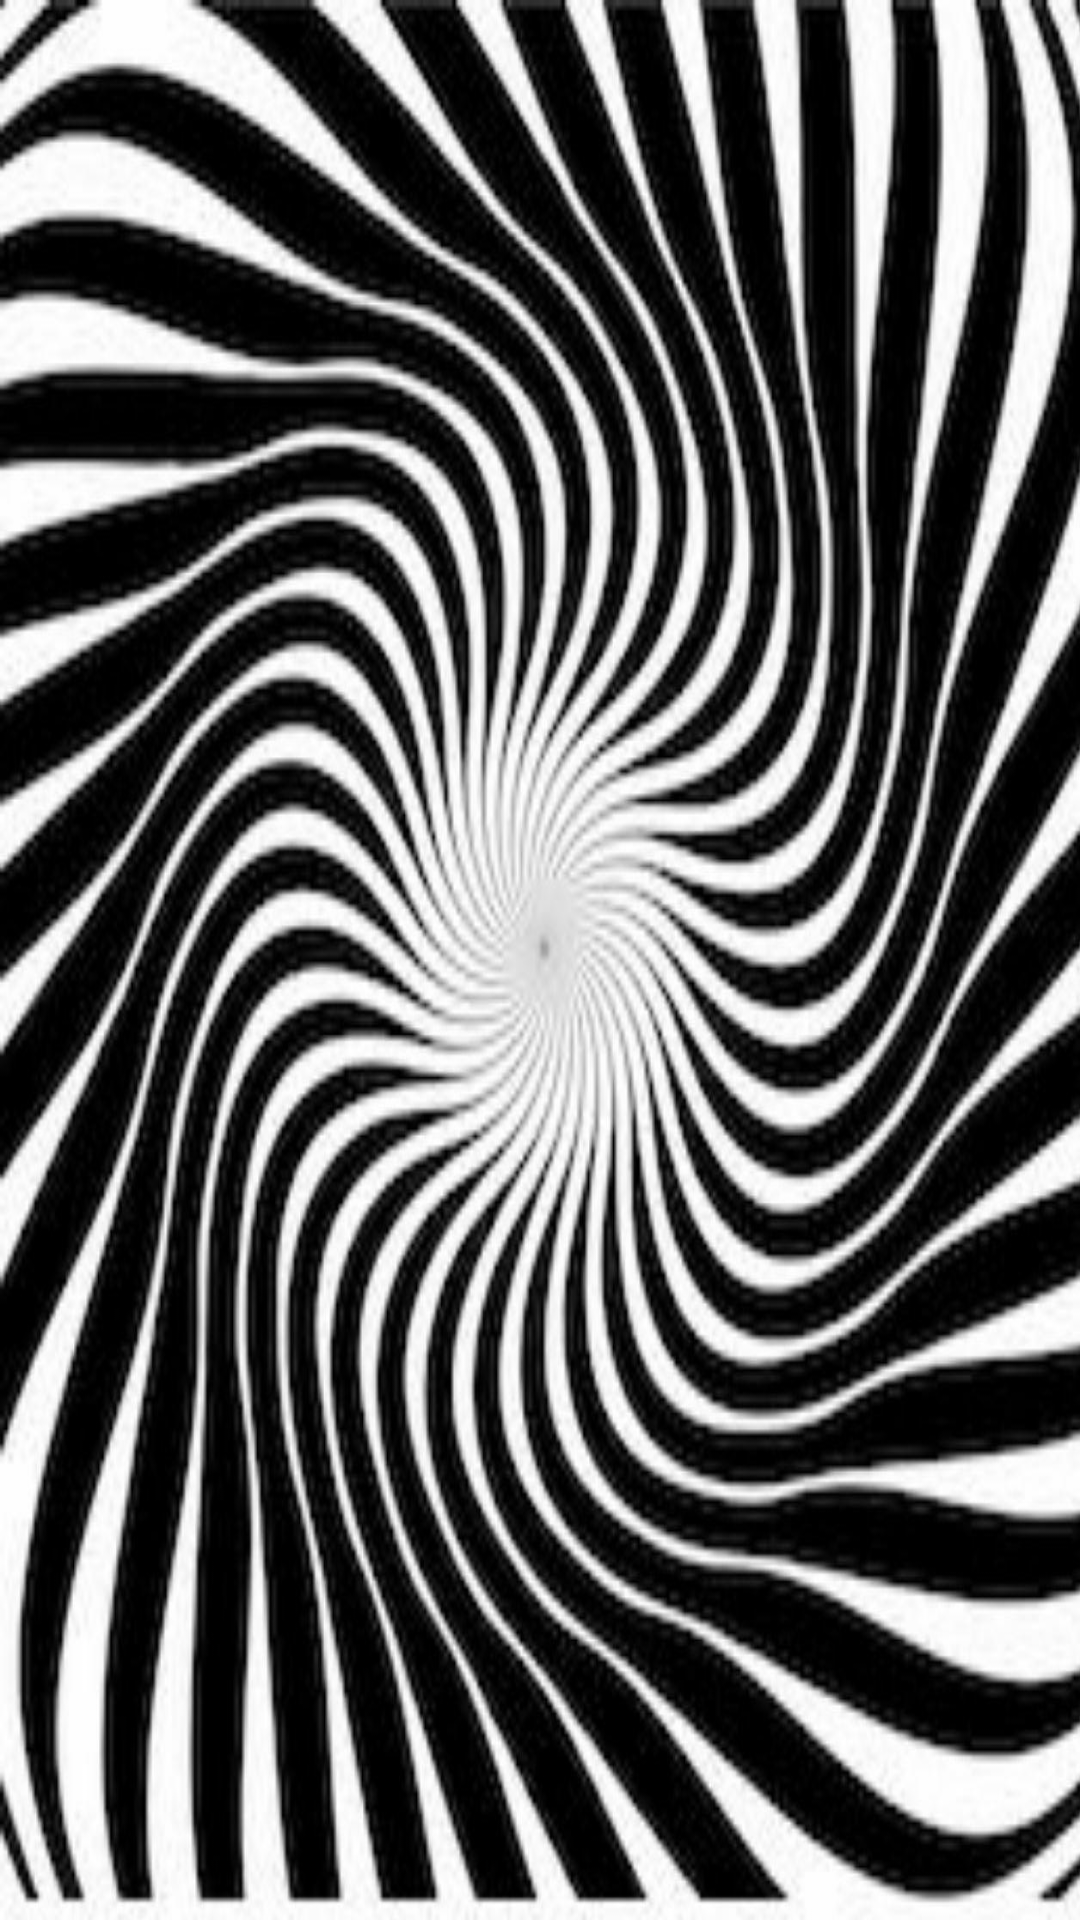

Reconstruct the res/layout file that produces this screen, plus the resources it refers to.
<!-- AndroidManifest.xml: application theme AppTheme -->
<!-- res/layout/activity_play.xml -->
<?xml version="1.0" encoding="utf-8"?>
<RelativeLayout
        xmlns:android="http://schemas.android.com/apk/res/android"
        xmlns:tools="http://schemas.android.com/tools"
        xmlns:app="http://schemas.android.com/apk/res-auto"
        android:layout_width="match_parent"
        android:layout_height="match_parent"
        android:background="@drawable/songbackground"
        tools:context=".ui.thirdtab.play.PlayActivity">

</RelativeLayout>
<!-- resources referenced by this layout -->
<resources>
  <!-- drawable songbackground: jpg bitmap (drawable, 201396 bytes) -->
  <style name="AppTheme" parent="Theme.MaterialComponents.Light.DarkActionBar">
          
          <item name="colorPrimary">@color/colorPrimary</item>
          <item name="colorPrimaryDark">@color/colorPrimaryDark</item>
          <item name="colorAccent">@color/colorAccent</item>
      </style>
  <color name="colorPrimary">#4E4E4E</color>
  <color name="colorPrimaryDark">#A3A3A3</color>
  <color name="colorAccent">#4E4E4E</color>
</resources>
